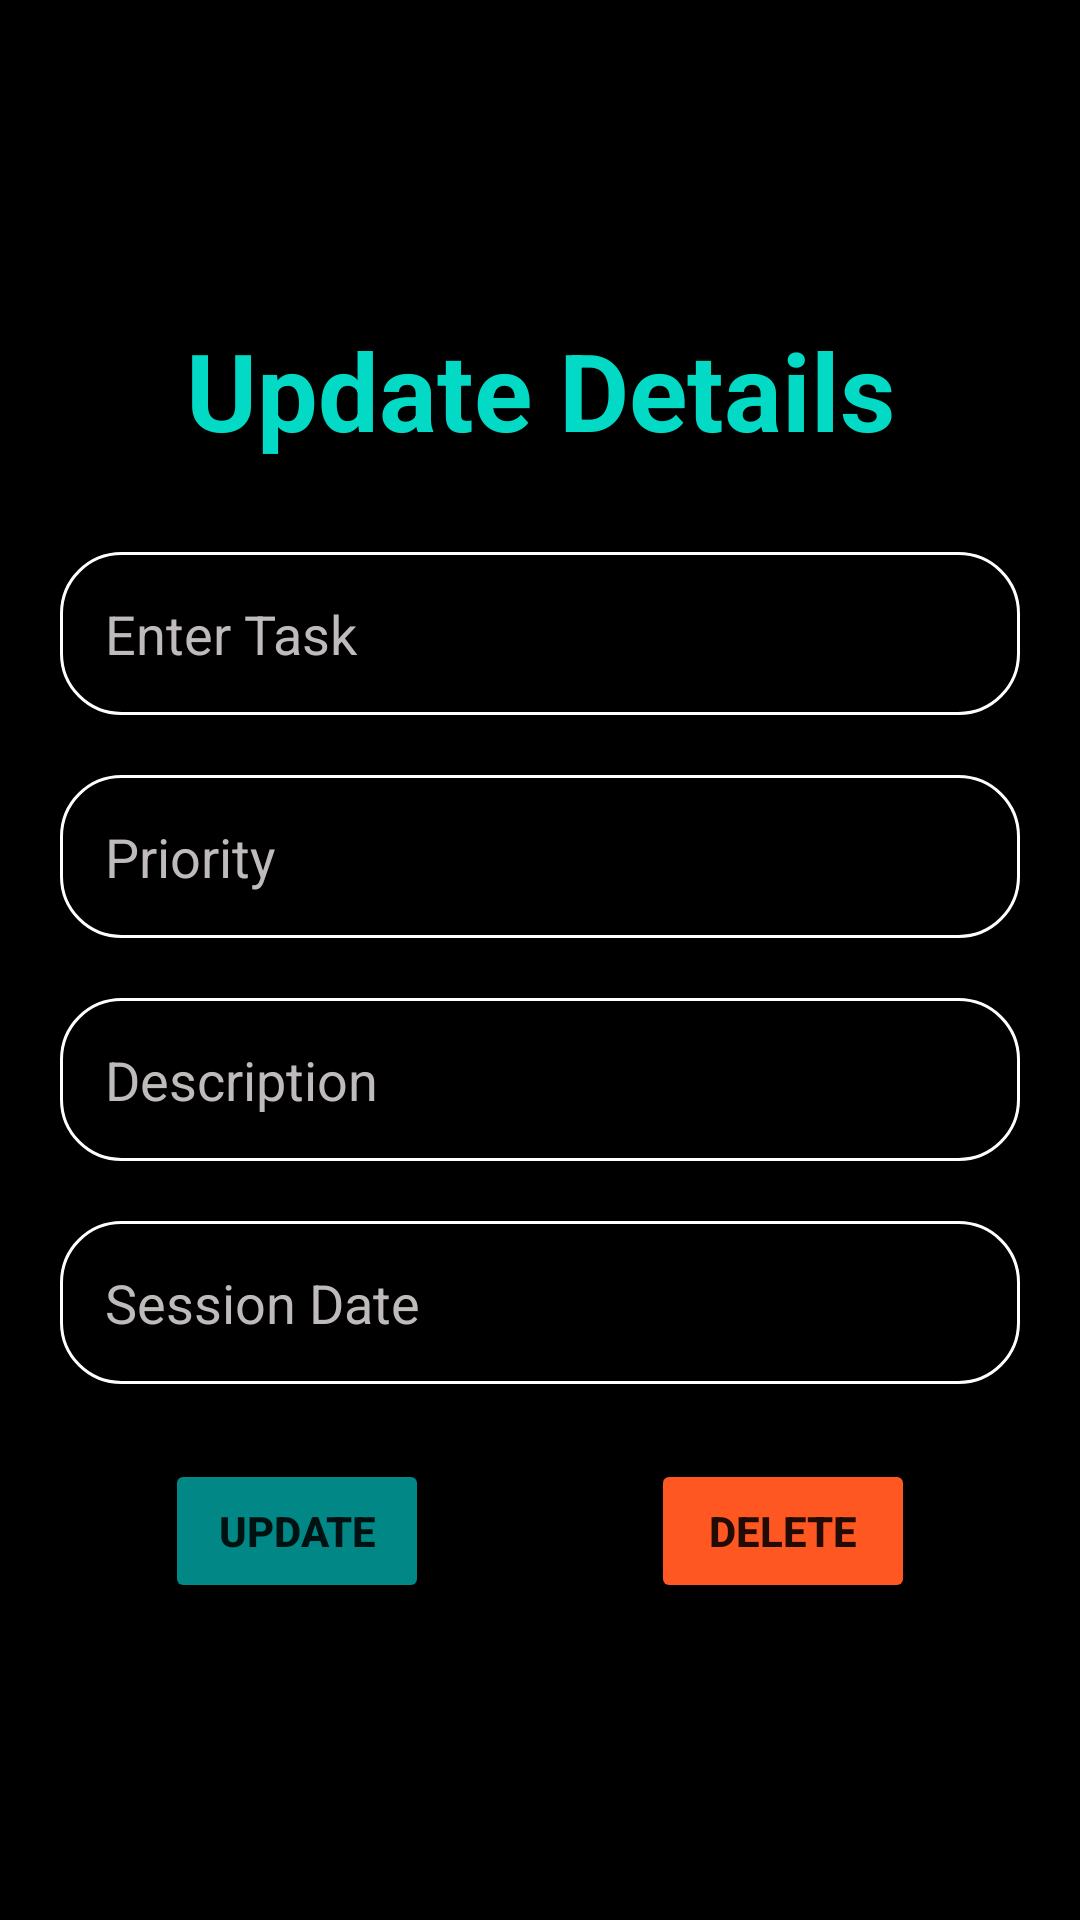

This screen was rendered from an Android layout file. Write that file and the resources it references.
<!-- AndroidManifest.xml: application theme Theme.MyTaskApplication -->
<!-- res/layout/activity_update_card.xml -->
<?xml version="1.0" encoding="utf-8"?>
<LinearLayout xmlns:android="http://schemas.android.com/apk/res/android"
    xmlns:tools="http://schemas.android.com/tools"
    xmlns:app="http://schemas.android.com/apk/res-auto"
    android:background="@color/black"
    android:layout_width="match_parent"
    android:layout_height="match_parent"
    android:orientation="vertical"
    android:gravity="center"
    android:padding="20dp"
    tools:context=".UpdateCard">

    <TextView
        android:layout_width="match_parent"
        android:layout_height="wrap_content"
        android:text="Update Details"
        android:textStyle="bold"
        android:textColor="@color/teal_200"
        android:textSize="36sp"
        android:gravity="center"
        android:fontFamily="sans-serif"/>

    <EditText
        android:id="@+id/createTitle"
        android:layout_width="match_parent"
        android:layout_height="wrap_content"
        android:hint="Enter Task"
        android:layout_marginTop="30dp"
        android:padding="15dp"
        android:background="@drawable/custom_edittext"
        android:textColorHint="#BFBBBB"
        android:textColor="@color/white"/>

    <EditText
        android:id="@+id/createPriority"
        android:layout_width="match_parent"
        android:layout_height="wrap_content"
        android:layout_marginTop="20dp"
        android:hint="Priority"
        android:padding="15dp"
        android:background="@drawable/custom_edittext"
        android:textColorHint="#BFBBBB"
        android:textColor="@color/white"/>

    <EditText
        android:id="@+id/createDescription"
        android:layout_width="match_parent"
        android:layout_height="wrap_content"
        android:layout_marginTop="20dp"
        android:hint="Description"
        android:padding="15dp"
        android:background="@drawable/custom_edittext"
        android:textColorHint="#BFBBBB"
        android:textColor="@color/white"/>

    <EditText
        android:id="@+id/createDate"
        android:layout_width="match_parent"
        android:layout_height="wrap_content"
        android:layout_marginTop="20dp"
        android:hint="Session Date"
        android:padding="15dp"
        android:background="@drawable/custom_edittext"
        android:textColorHint="#BFBBBB"
        android:textColor="@color/white"/>

    <LinearLayout
        android:layout_width="250dp"
        android:layout_height="wrap_content"
        android:orientation="horizontal"
        android:layout_marginTop="25dp">

        <Button
            android:id="@+id/updateButton"
            android:layout_width="wrap_content"
            android:layout_height="wrap_content"
            android:textStyle="bold"
            android:backgroundTint="@color/teal_700"
            android:text="Update"/>

        <View
            android:layout_width="0dp"
            android:layout_height="0dp"
            android:layout_weight="1"/>

        <Button
            android:id="@+id/deleteButton"
            android:layout_width="wrap_content"
            android:layout_height="wrap_content"
            android:backgroundTint="#FF5722"
            android:text="Delete"
            android:textStyle="bold"/>



    </LinearLayout>


</LinearLayout>
<!-- resources referenced by this layout -->
<resources>
  <!-- drawable custom_edittext (drawable) -->
  <?xml version="1.0" encoding="utf-8"?>
  <shape android:shape="rectangle" xmlns:android="http://schemas.android.com/apk/res/android">
  
      <solid android:color="@color/black"/>
      <stroke android:color="@color/white" android:width = "1dp"/>
      <corners android:radius="20dp" />
  
  </shape>
  <style name="Theme.MyTaskApplication" parent="Theme.MaterialComponents.Light.NoActionBar">
          
          <item name="colorPrimary">@color/purple_500</item>
          <item name="colorPrimaryVariant">@color/purple_700</item>
          <item name="colorOnPrimary">@color/white</item>
          
          <item name="colorSecondary">@color/teal_200</item>
          <item name="colorSecondaryVariant">@color/teal_700</item>
          <item name="colorOnSecondary">@color/black</item>
          
          <item name="android:statusBarColor" tools:targetApi="1">@color/black</item>
      </style>
  <!-- not gathered from this repository: default colours our renderer supplied (Android Studio template values) -->
  <color name="purple_500">#FF6200EE</color>
  <color name="purple_700">#FF3700B3</color>
  <color name="teal_200">#FF03DAC5</color>
  <color name="teal_700">#FF018786</color>
  <color name="black">#FF000000</color>
  <color name="white">#FFFFFFFF</color>
</resources>
